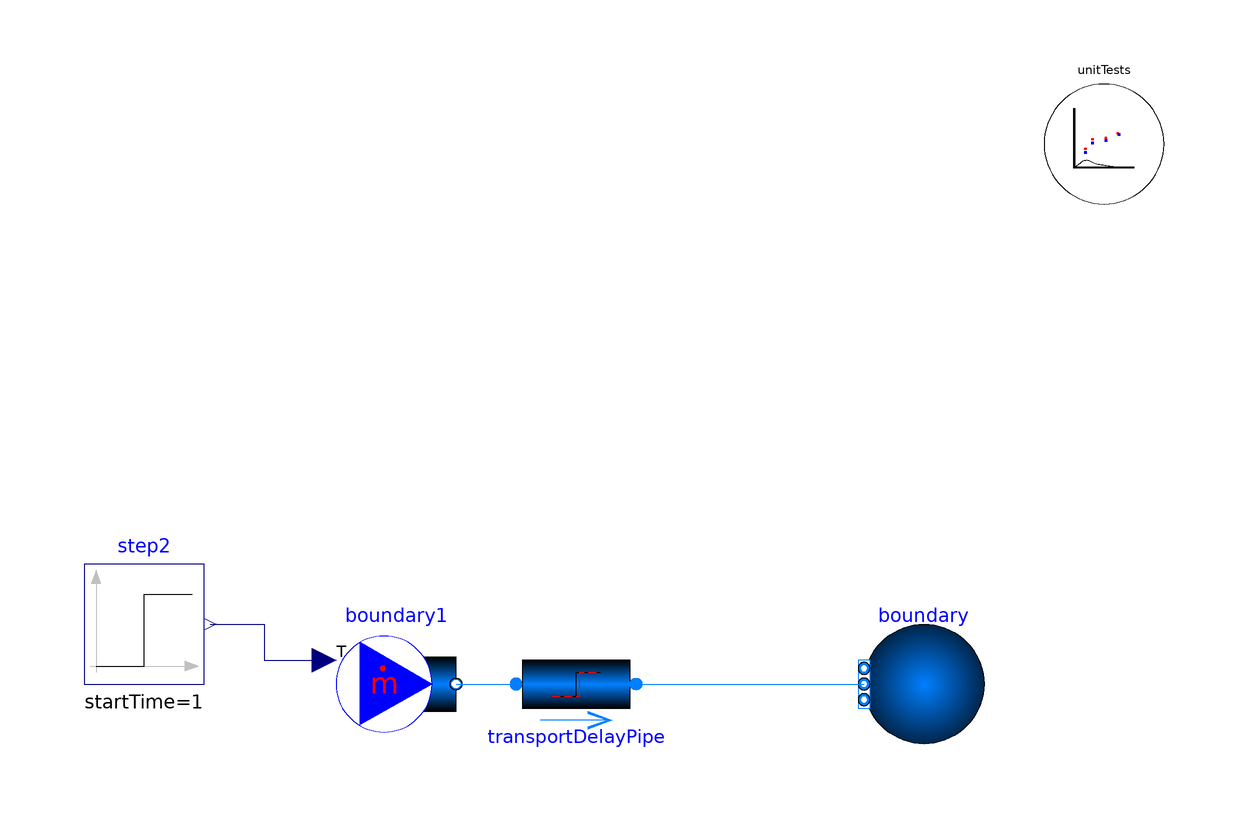

Above is the diagram view of the following Modelica model: its components placed by their Placement annotations and its connect equations drawn as lines.

model CheckDelayTime
  extends Icons.Example;
  package Medium=Modelica.Media.Water.StandardWater;
  TransportDelayPipe transportDelayPipe(
    redeclare package Medium = Medium,
    crossArea=0.01,
    length=1)
    annotation (Placement(transformation(extent={{-8,-10},{12,10}})));
  BoundaryConditions.Boundary_pT boundary(
    nPorts=1,
    p=200000,
    T=293.15,
    redeclare package Medium = Medium)
    annotation (Placement(transformation(extent={{70,-10},{50,10}})));
  BoundaryConditions.MassFlowSource_T boundary1(
    nPorts=1,
    m_flow=1,
    redeclare package Medium = Medium,
    use_X_in=false,
    use_C_in=false,
    use_m_flow_in=false,
    use_T_in=true)
    annotation (Placement(transformation(extent={{-38,-10},{-18,10}})));
  Modelica.Blocks.Sources.Step step2(
    height=20,
    offset=298.15,
    startTime=1)
    annotation (Placement(transformation(extent={{-80,0},{-60,20}})));
  Utilities.ErrorAnalysis.UnitTests           unitTests(n=3, x={
        transportDelayPipe.port_a.h_outflow,transportDelayPipe.port_b.h_outflow,
        transportDelayPipe.port_a.m_flow})
    annotation (Placement(transformation(extent={{80,80},{100,100}})));
equation
  connect(boundary1.ports[1], transportDelayPipe.port_a)
    annotation (Line(points={{-18,0},{-18,0},{-8,0}},  color={0,127,255}));
  connect(transportDelayPipe.port_b, boundary.ports[1]) annotation (Line(
      points={{12,0},{50,0}},
      color={0,127,255}));
  connect(step2.y, boundary1.T_in) annotation (Line(points={{-59,10},{-50,10},{
          -50,4},{-40,4}}, color={0,0,127}));
  annotation (Icon(coordinateSystem(preserveAspectRatio=false)), Diagram(
        coordinateSystem(preserveAspectRatio=false)),
    experiment(StopTime=11));
end CheckDelayTime;